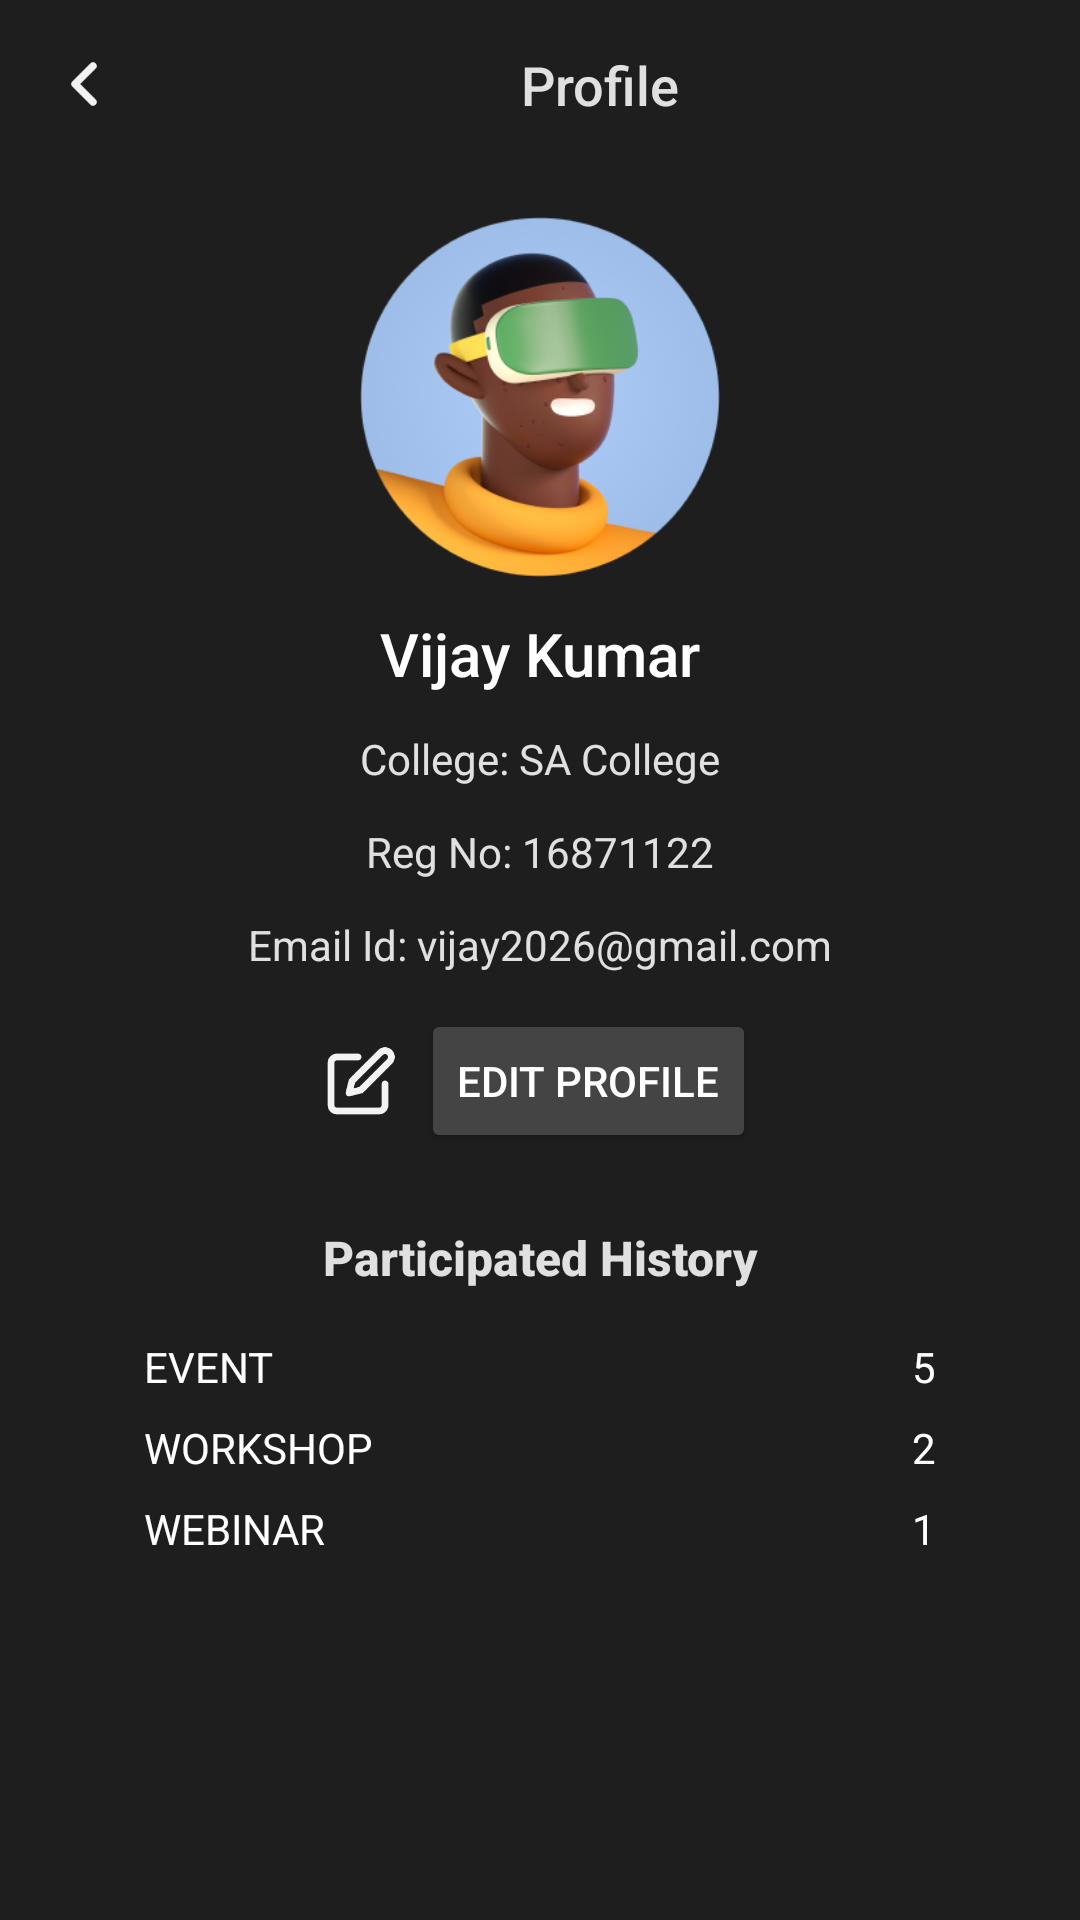

Produce the Android XML layout that renders to this screen, including the resource entries it uses.
<!-- AndroidManifest.xml: application theme Theme.FestFinder -->
<!-- res/layout/my_profile.xml -->
<?xml version="1.0" encoding="utf-8"?>
<androidx.constraintlayout.widget.ConstraintLayout
    xmlns:android="http://schemas.android.com/apk/res/android"
    xmlns:app="http://schemas.android.com/apk/res-auto"
    android:layout_width="match_parent"
    android:layout_height="match_parent"
    android:background="#1E1E1E">

    
    <ImageView
        android:id="@+id/backArrow"
        android:layout_width="24dp"
        android:layout_height="24dp"
        android:layout_marginStart="16dp"
        android:layout_marginTop="16dp"
        android:src="@drawable/ic_back"
        android:contentDescription="Back Arrow"
        app:layout_constraintStart_toStartOf="parent"
        app:layout_constraintTop_toTopOf="parent" />

    
    <TextView
        android:id="@+id/textProfile"
        android:layout_width="wrap_content"
        android:layout_height="wrap_content"
        android:text="Profile"
        android:textColor="#E0E0E0"
        android:textSize="18sp"
        android:fontFamily="sans-serif-medium"
        android:paddingTop="16dp"
        app:layout_constraintTop_toTopOf="parent"
        app:layout_constraintStart_toEndOf="@id/backArrow"
        app:layout_constraintEnd_toEndOf="parent" />

    
    <ImageView
        android:id="@+id/profileImage"
        android:layout_width="120dp"
        android:layout_height="120dp"
        android:layout_marginTop="32dp"
        android:src="@drawable/img_profilem"
        android:contentDescription="Profile Image"
        app:layout_constraintTop_toBottomOf="@id/textProfile"
        app:layout_constraintStart_toStartOf="parent"
        app:layout_constraintEnd_toEndOf="parent" />

    
    <TextView
        android:id="@+id/textName"
        android:layout_width="wrap_content"
        android:layout_height="wrap_content"
        android:text="Vijay Kumar"
        android:textColor="#FFFFFF"
        android:textSize="20sp"
        android:fontFamily="sans-serif-medium"
        android:layout_marginTop="12dp"
        app:layout_constraintTop_toBottomOf="@id/profileImage"
        app:layout_constraintStart_toStartOf="parent"
        app:layout_constraintEnd_toEndOf="parent" />

    
    <TextView
        android:id="@+id/textCollege"
        android:layout_width="wrap_content"
        android:layout_height="wrap_content"
        android:text="College: SA College"
        android:textColor="#E0E0E0"
        android:textSize="14sp"
        app:layout_constraintTop_toBottomOf="@id/textName"
        app:layout_constraintStart_toStartOf="parent"
        app:layout_constraintEnd_toEndOf="parent"
        android:layout_marginTop="12dp" />

    <TextView
        android:id="@+id/textRegNo"
        android:layout_width="wrap_content"
        android:layout_height="wrap_content"
        android:text="Reg No: 16871122"
        android:textColor="#E0E0E0"
        android:textSize="14sp"
        app:layout_constraintTop_toBottomOf="@id/textCollege"
        app:layout_constraintStart_toStartOf="parent"
        app:layout_constraintEnd_toEndOf="parent"
        android:layout_marginTop="12dp" />

    <TextView
        android:id="@+id/textEmail"
        android:layout_width="wrap_content"
        android:layout_height="wrap_content"
        android:text="Email Id: vijay2026@gmail.com"
        android:textColor="#E0E0E0"
        android:textSize="14sp"
        app:layout_constraintTop_toBottomOf="@id/textRegNo"
        app:layout_constraintStart_toStartOf="parent"
        app:layout_constraintEnd_toEndOf="parent"
        android:layout_marginTop="12dp" />

    <LinearLayout
        android:id="@+id/linearLayoutEdit"
        android:layout_width="wrap_content"
        android:layout_height="wrap_content"
        android:orientation="horizontal"
        android:gravity="center"
        app:layout_constraintTop_toBottomOf="@id/textEmail"
        app:layout_constraintStart_toStartOf="parent"
        app:layout_constraintEnd_toEndOf="parent"
        android:layout_marginTop="12dp">

        
        <ImageView
            android:id="@+id/editIcon"
            android:layout_width="24dp"
            android:layout_height="24dp"
            android:src="@drawable/ic_edit"
            android:contentDescription="Edit Icon"
            android:layout_marginEnd="8dp" />

        
        <Button
            android:id="@+id/editProfileText"
            android:layout_width="match_parent"
            android:layout_height="wrap_content"
            android:text="Edit Profile"
            android:backgroundTint="#444444"
            android:textColor="#FFFFFF"
            android:paddingHorizontal="12dp"
            android:paddingVertical="8dp" />

    </LinearLayout>

    
    <TextView
        android:id="@+id/textParticipatedHistory"
        android:layout_width="wrap_content"
        android:layout_height="wrap_content"
        android:text="Participated History"
        android:textStyle="bold"
        android:textColor="#E0E0E0"
        android:textSize="16sp"
        android:fontFamily="sans-serif-medium"
        app:layout_constraintTop_toBottomOf="@id/linearLayoutEdit"
        app:layout_constraintStart_toStartOf="parent"
        app:layout_constraintEnd_toEndOf="parent"
        android:layout_marginTop="24dp" />

    
    <TextView
        android:id="@+id/textEvent"
        android:layout_width="wrap_content"
        android:layout_height="wrap_content"
        android:text="EVENT"
        android:textColor="#FFFFFF"
        android:textSize="14sp"
        app:layout_constraintTop_toBottomOf="@id/textParticipatedHistory"
        app:layout_constraintStart_toStartOf="parent"
        android:layout_marginStart="48dp"
        android:layout_marginTop="16dp" />

    <TextView
        android:id="@+id/eventCount"
        android:layout_width="wrap_content"
        android:layout_height="wrap_content"
        android:text="5"
        android:textColor="#FFFFFF"
        android:textSize="14sp"
        app:layout_constraintTop_toTopOf="@id/textEvent"
        app:layout_constraintEnd_toEndOf="parent"
        android:layout_marginEnd="48dp" />

    
    <TextView
        android:id="@+id/textWorkshop"
        android:layout_width="wrap_content"
        android:layout_height="wrap_content"
        android:text="WORKSHOP"
        android:textColor="#FFFFFF"
        android:textSize="14sp"
        app:layout_constraintTop_toBottomOf="@id/textEvent"
        app:layout_constraintStart_toStartOf="@id/textEvent"
        android:layout_marginTop="8dp" />

    <TextView
        android:id="@+id/workshopCount"
        android:layout_width="wrap_content"
        android:layout_height="wrap_content"
        android:text="2"
        android:textColor="#FFFFFF"
        android:textSize="14sp"
        app:layout_constraintTop_toTopOf="@id/textWorkshop"
        app:layout_constraintEnd_toEndOf="@id/eventCount" />

    
    <TextView
        android:id="@+id/textWebinar"
        android:layout_width="wrap_content"
        android:layout_height="wrap_content"
        android:text="WEBINAR"
        android:textColor="#FFFFFF"
        android:textSize="14sp"
        app:layout_constraintTop_toBottomOf="@id/textWorkshop"
        app:layout_constraintStart_toStartOf="@id/textWorkshop"
        android:layout_marginTop="8dp" />

    <TextView
        android:id="@+id/webinarCount"
        android:layout_width="wrap_content"
        android:layout_height="wrap_content"
        android:text="1"
        android:textColor="#FFFFFF"
        android:textSize="14sp"
        app:layout_constraintTop_toTopOf="@id/textWebinar"
        app:layout_constraintEnd_toEndOf="@id/workshopCount" />

</androidx.constraintlayout.widget.ConstraintLayout>
<!-- resources referenced by this layout -->
<resources>
  <!-- drawable ic_back: png bitmap (drawable, 736 bytes) -->
  <!-- drawable ic_edit: png bitmap (drawable, 1989 bytes) -->
  <!-- drawable img_profilem: png bitmap (drawable, 66624 bytes) -->
  <style name="Theme.FestFinder" parent="Base.Theme.FestFinder" />
  <style name="Base.Theme.FestFinder" parent="Theme.Material3.DayNight.NoActionBar">
  
      </style>
</resources>
